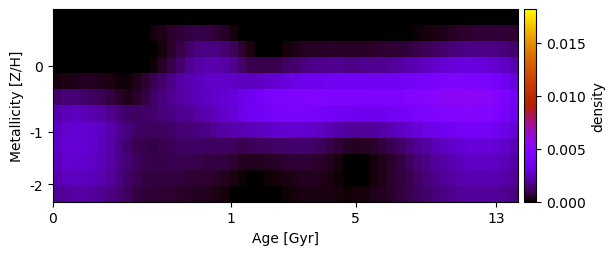

The table this chart was drawn from, first rows:
-1.130527904153339761e-19, 1.751726947396469568e-21, -9.253779556142362294e-23, -7.090447923750815434e-20, 1.123574998400925446e-22, 4.373905958745606909e-21, 3.518593588007316922e-22, 1.193107397652139779e-20, 5.682244857072000728e-19, 2.070496891757017896e-20, 1.136677563154559033e-19, -2.082335812528105811e-20, 1.886503289281619910e-21, 1.196553614801921980e-21, -5.438538493947196779e-20, -5.386025439179013094e-19, -1.745135691295296030e-20, -2.297666053869632142e-19, 2.363326479460066994e-21, -4.092915430749554829e-20, -1.424996253017268284e-19, -3.136985667316967062e-21, 2.905919823254850636e-19, -1.868045631765730703e-20
-2.017627374732164656e-19, 2.868813252971000375e-19, -1.064695152296903493e-20, 8.555126292003374450e-24, -4.138948305209556904e-20, 1.076250552858934376e-21, -2.442833025390381079e-22, -5.735466330746289645e-21, -2.350173690795800510e-21, -3.361960419517879857e-23, 4.466573481094609241e-05, 1.653971400047509182e-04, 3.014067984988462478e-04, 5.045020563741101213e-04, 6.972872941635666543e-04, 8.326174302460734832e-04, 8.680548432377342433e-04, 8.267648512257411673e-04, 6.847435919562053263e-04, 4.749734866679384865e-04, 1.842860551211156564e-04, 5.955649035776580630e-21, -3.180970622813368046e-20, 1.017727620187814685e-20
2.851826316362971228e-19, -5.377647942256882553e-21, -2.979300472420991832e-20, -9.543273147338449960e-21, -1.151636632334209548e-20, 1.610582465262301189e-21, -1.133238223568089333e-20, -6.477361552688880964e-19, -5.864152747004544113e-21, 8.590154723706757325e-20, -2.089160509939660694e-20, 3.650097119425754220e-21, 1.788001698794365363e-04, 5.174908648996714208e-04, 9.104451894282139610e-04, 1.265024383413809609e-03, 1.529232582522280139e-03, 1.619990990955402126e-03, 1.576609724349963557e-03, 1.419348739894693004e-03, 1.119244634016532125e-03, 6.002414936369457202e-04, 2.385181860925800754e-04, 3.557336619307328049e-05
-4.820871552908483391e-20, 8.564879108196392176e-21, -2.140294934112728293e-20, -2.556397915243765855e-22, -3.583378909168651700e-22, 0.000000000000000000e+00, -1.004656207439058185e-21, 3.994522820748435135e-20, 1.737871943379307661e-19, 5.796949680049168075e-21, 1.067551061797452608e-20, 1.312154785986555626e-04, 4.704771731976407066e-04, 8.921395283936819085e-04, 1.321184972271591566e-03, 1.713205137159957417e-03, 2.010551607717464204e-03, 2.173720706820913510e-03, 2.186189171495150387e-03, 2.022625465172273214e-03, 1.707296034476257860e-03, 1.288843538524196610e-03, 9.743279462657984495e-04, 8.632545891638697486e-04
2.037001056339757872e-04, 2.660093970696532470e-04, 3.350315659504707983e-04, 3.711831498993557591e-04, 3.683911910336303518e-04, 3.153285672275789537e-04, 2.218295514182127063e-04, 1.051420129148473775e-04, 1.060114416370704727e-04, 2.933880157447136964e-04, 5.955739888783217421e-04, 9.324643601707955677e-04, 1.308591887481797477e-03, 1.687904546235480512e-03, 2.007312309900051613e-03, 2.264949222947094422e-03, 2.447450661665166987e-03, 2.595560041063715156e-03, 2.668320325175413139e-03, 2.647370317945734863e-03, 2.563702875207180768e-03, 2.509458538500448227e-03, 2.486248520165847825e-03, 2.575893550093235392e-03
1.348671048902788140e-03, 1.431181018597985034e-03, 1.417039147046010280e-03, 1.324566364197333210e-03, 1.200508906711166088e-03, 1.036763934092091227e-03, 8.129388024103387234e-04, 5.141585739018940176e-04, 3.507230697166528028e-04, 5.372904466249274176e-04, 8.513333755191057357e-04, 1.226544691698888256e-03, 1.560218849984858691e-03, 1.821446947653371142e-03, 2.022941244892787795e-03, 2.189826728758821704e-03, 2.363693111977080864e-03, 2.516837862147427302e-03, 2.683206723166175860e-03, 2.853101340069524872e-03, 3.029335912136527954e-03, 3.304883117779001175e-03, 3.576914127372408676e-03, 3.877077885818671927e-03
2.154945546684276965e-03, 2.362466044550961142e-03, 2.434073022442646839e-03, 2.386583209719968669e-03, 2.242783893811979221e-03, 2.025114753489965034e-03, 1.748260812308755812e-03, 1.457243209349146085e-03, 1.248093907413107793e-03, 1.176794588619498733e-03, 1.219320858025917760e-03, 1.322606842764875073e-03, 1.457122830121928159e-03, 1.604292082195525127e-03, 1.741730407607721158e-03, 1.845919123742843131e-03, 1.991704967102620599e-03, 2.214469129706583307e-03, 2.451407253927939938e-03, 2.676838922070293343e-03, 2.910655794982872774e-03, 3.200601167439242559e-03, 3.555173623023443179e-03, 3.728344421079048988e-03
2.489885532934986347e-03, 2.735015751036143361e-03, 2.857513800231057961e-03, 2.859855004428850638e-03, 2.740251405864954897e-03, 2.508003665922204934e-03, 2.193019361755339271e-03, 1.824947186890133301e-03, 1.497665098891075471e-03, 1.255901684726246645e-03, 1.148585063240441457e-03, 1.121647010969315439e-03, 1.183628030537346243e-03, 1.272748446835624252e-03, 1.364619958896756777e-03, 1.437946945193783327e-03, 1.515936410622153747e-03, 1.697381179692766719e-03, 1.869940480479904401e-03, 2.026095262320099996e-03, 2.137498544887537263e-03, 2.257361817256947276e-03, 2.380877943868723624e-03, 2.470270629588816515e-03
2.563980197987559499e-03, 2.794750514204460620e-03, 2.897174720957018668e-03, 2.870567468188772991e-03, 2.713465404635314378e-03, 2.456787227734943523e-03, 2.111076883068678002e-03, 1.681860185675397232e-03, 1.322464191497719132e-03, 1.063658524064912438e-03, 8.634126825691368790e-04, 8.472062133851202079e-04, 9.423595696093890967e-04, 1.046537862462295753e-03, 1.144700299451304696e-03, 1.204137984121920980e-03, 1.217290071555434750e-03, 1.201418951914715776e-03, 1.198915936990675854e-03, 1.202337553043850019e-03, 1.130453313137076612e-03, 9.626570769047418071e-04, 1.027137472658804472e-03, 1.080187884369326716e-03
2.471480123671529906e-03, 2.703784768343047481e-03, 2.796385545713406511e-03, 2.765718339651226324e-03, 2.629395753098187193e-03, 2.399196305347326558e-03, 2.081412755875891325e-03, 1.695237448891455953e-03, 1.354419172867481549e-03, 1.104760251039185954e-03, 9.322298219975241060e-04, 8.757029728662796275e-04, 8.969476715370313215e-04, 9.319475921885127722e-04, 9.707254931325191676e-04, 9.591525137013839561e-04, 9.094316043867144367e-04, 8.444207568387843751e-04, 8.120323679393960398e-04, 7.226447944177328110e-04, 5.713395313399601211e-04, 4.098162025896683698e-04, 3.838088586652752985e-04, 4.208708673177408480e-04
2.209304390452190153e-03, 2.421805408787335110e-03, 2.508889718455148063e-03, 2.486705511106360005e-03, 2.379611647450397341e-03, 2.196479454285213493e-03, 1.923360086904994529e-03, 1.573957541117411690e-03, 1.265353864255703556e-03, 1.014855560857857823e-03, 8.437105756702105138e-04, 7.715617057658918356e-04, 7.463613788354162351e-04, 7.417571528964594972e-04, 7.289675863537974001e-04, 6.768002627348215002e-04, 6.177779726022555873e-04, 5.847185880113774581e-04, 5.156284549355637931e-04, 3.939589996882611792e-04, 2.228100823086283269e-04, 7.247134987721220859e-05, 4.768155184393906823e-05, 6.812402099577235463e-05
1.783970008844015537e-03, 1.925381304486494492e-03, 2.008385649759823754e-03, 2.019626689362841176e-03, 1.962332444345193244e-03, 1.834820560436404560e-03, 1.627462184721357443e-03, 1.351434398664169267e-03, 1.083255167710757590e-03, 8.331547602561197897e-04, 6.892734546347896799e-04, 6.398589147918846975e-04, 6.001112354963833136e-04, 5.922736417624543080e-04, 5.655205602278002598e-04, 4.945184338400552410e-04, 4.261241485543347963e-04, 3.581630224719216144e-04, 2.669437703163620845e-04, 1.531338029019723779e-04, 1.920415919460746564e-05, -2.390569451686895213e-21, -3.771779439953466861e-20, -2.019973136478904450e-21
